Labelled photos from "dynamic-hand-gestures-LMHGD-dataset-double-view", an image-classification folder in aviogit/dynamic-hand-gesture-classification-datasets. The possible labels are: catching, catching hands up, line gesture, pointing, pointing with hand raised, resting, rotating, scroll finger, shaking, shaking low, shaking raised fist, slicing, zoom gesture.

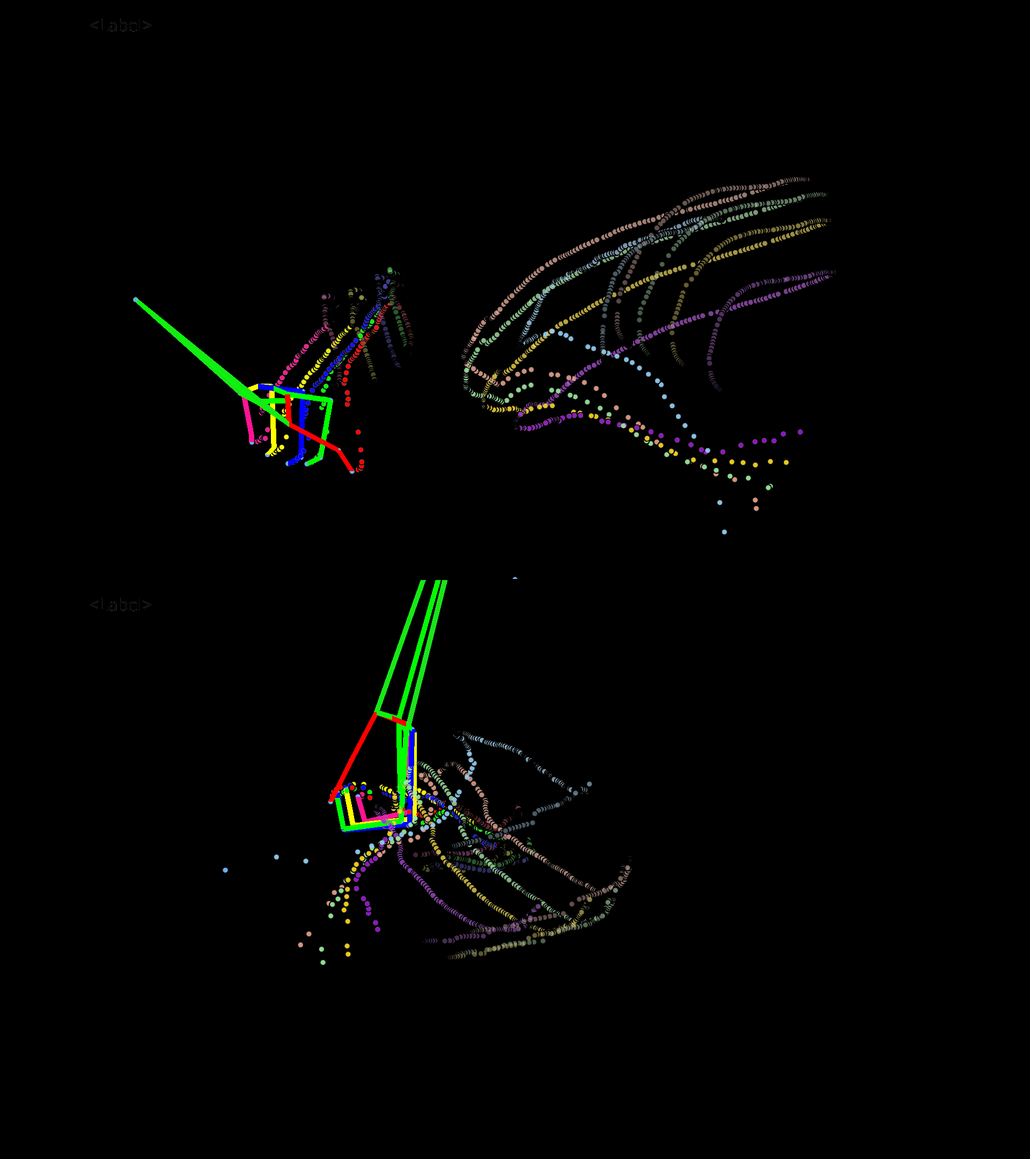
Label: shaking raised fist

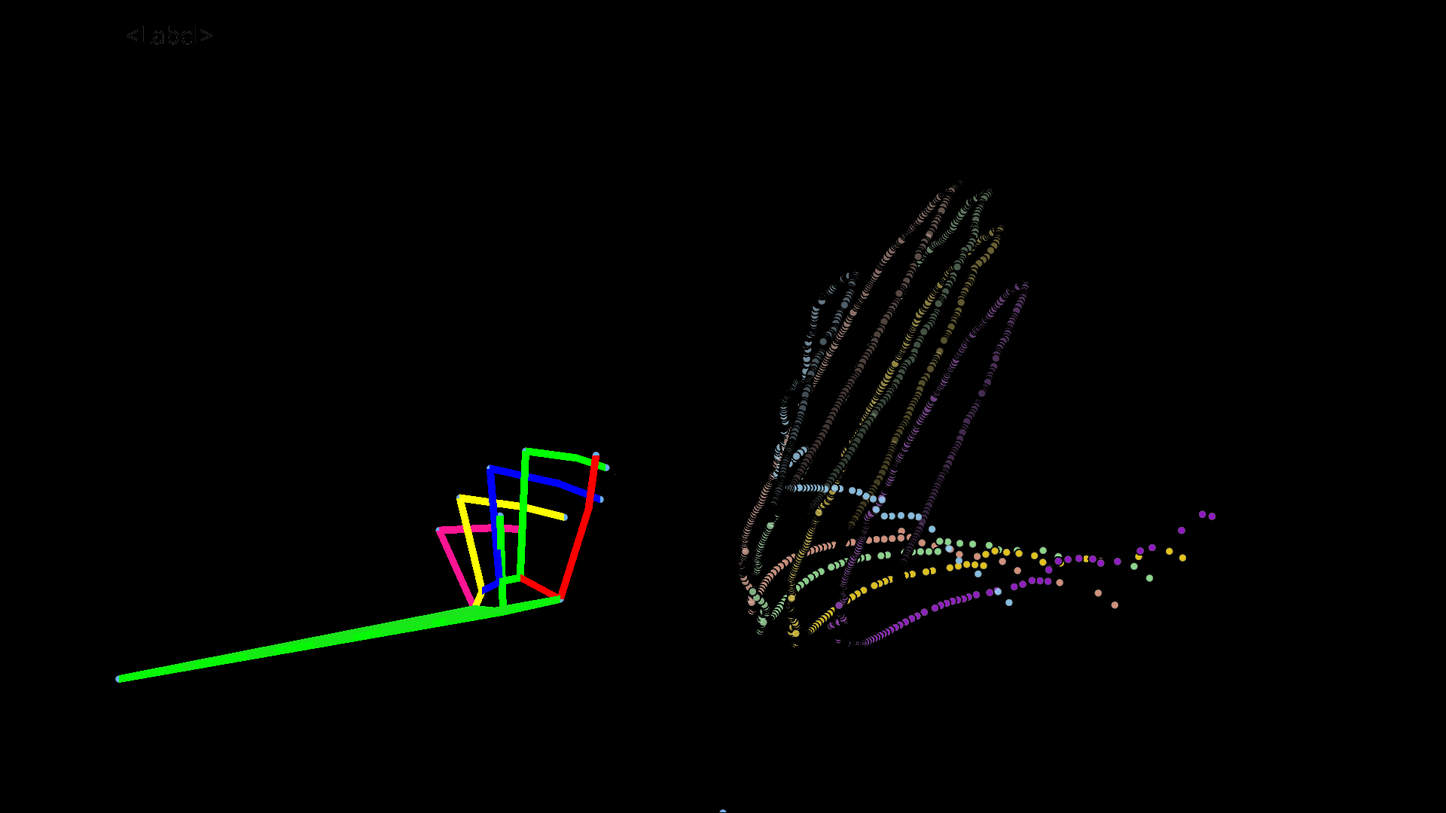
Label: shaking low

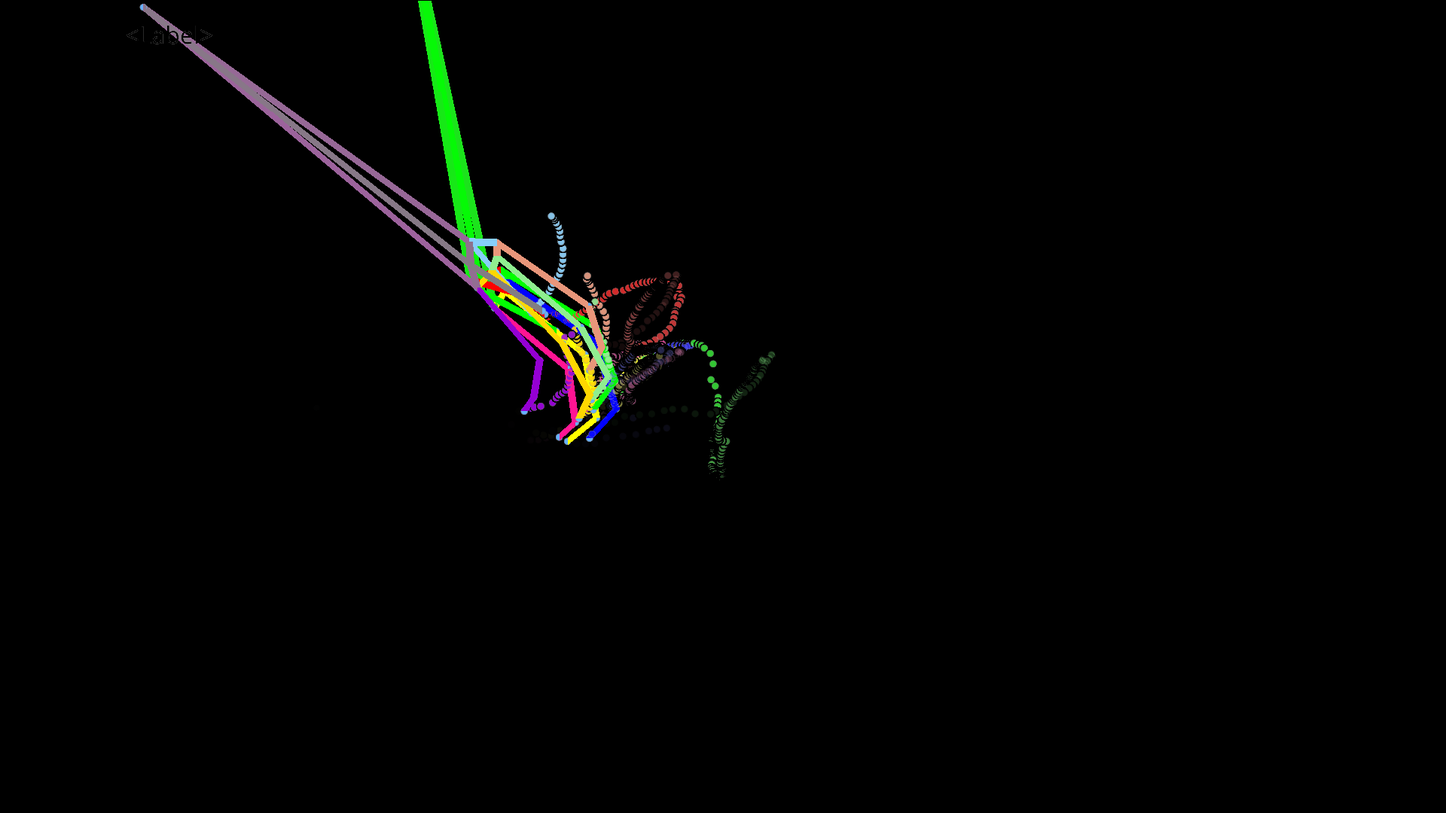
Label: line gesture

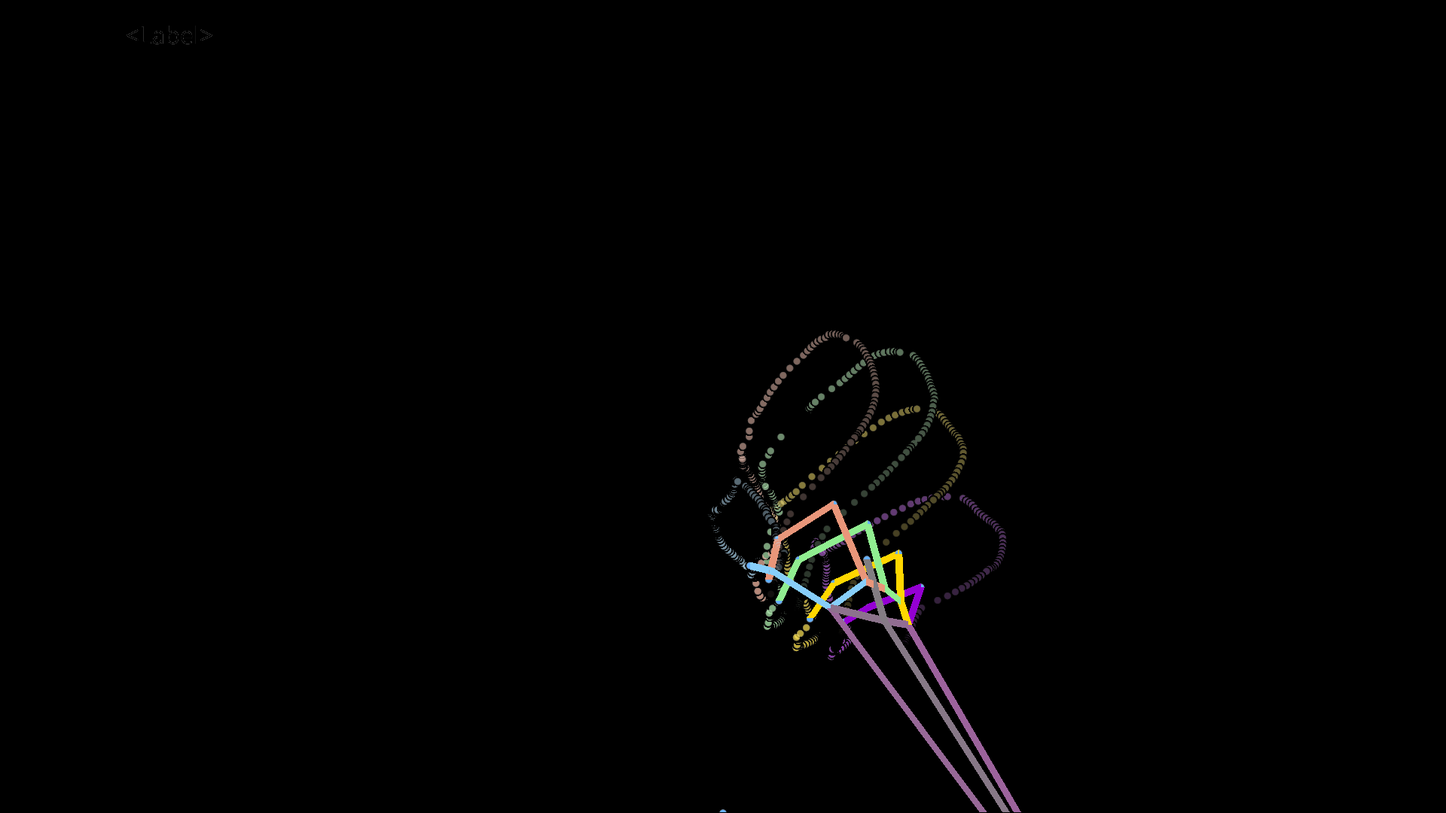
Label: catching

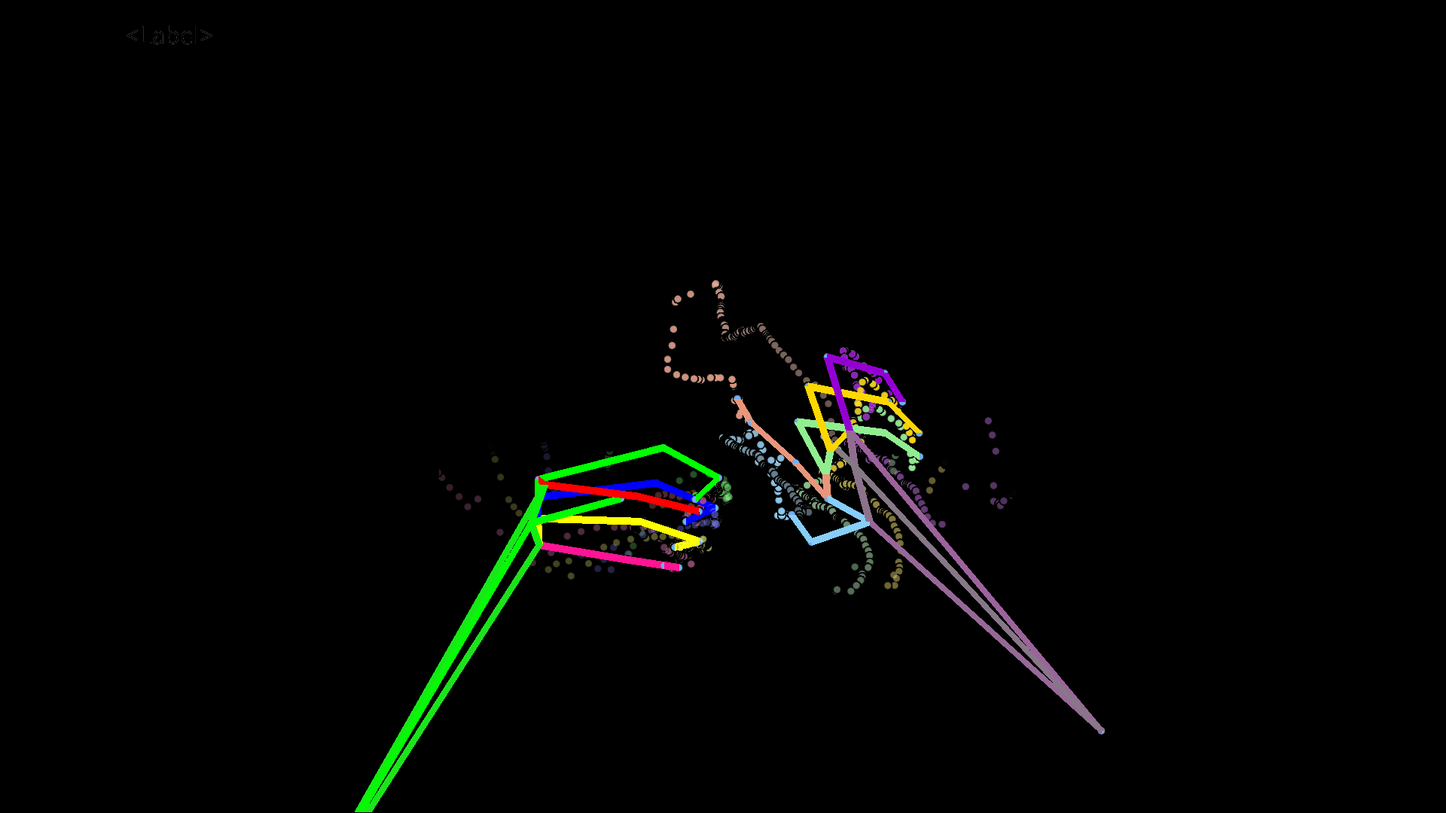
Label: pointing

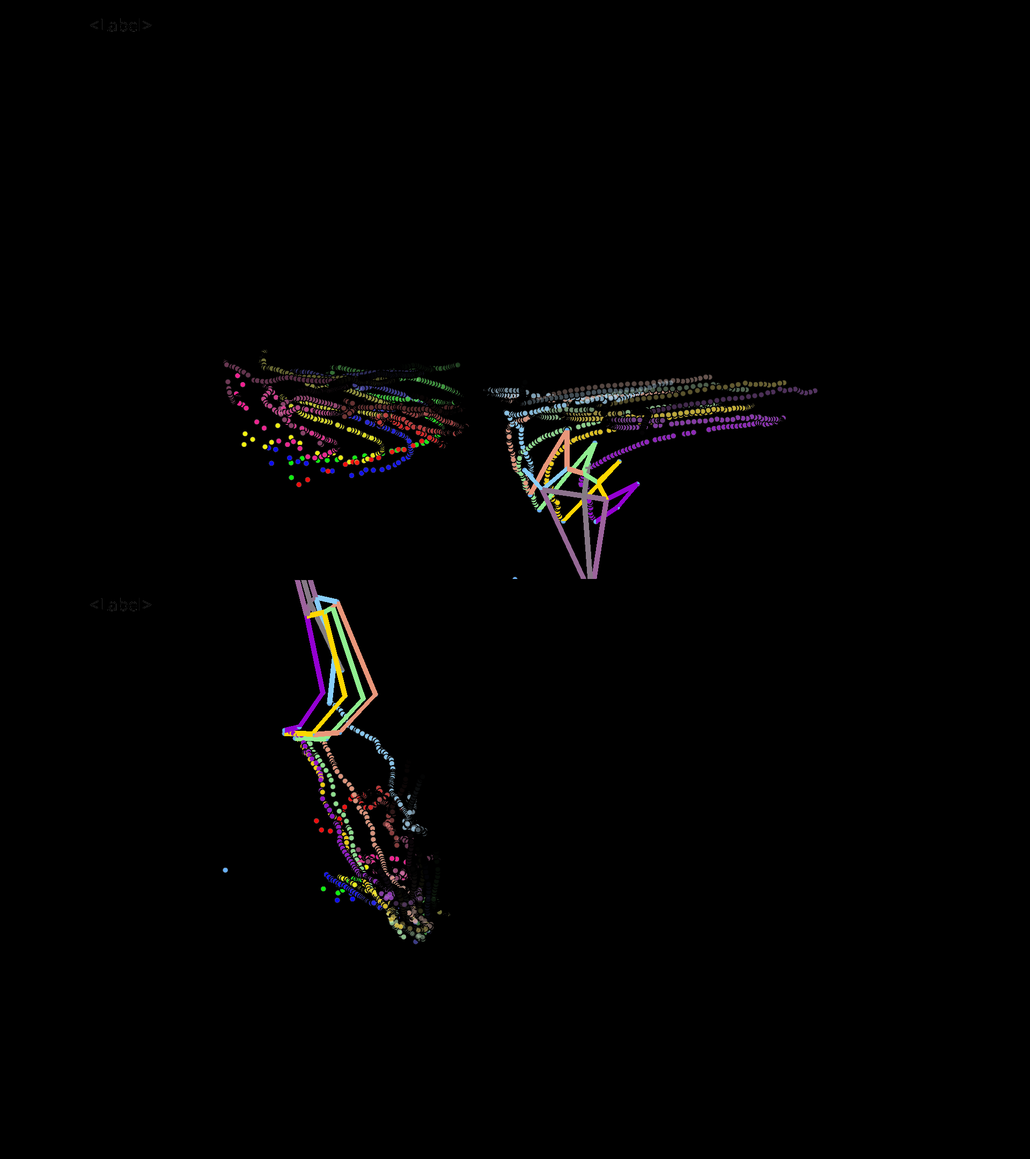
Label: zoom gesture
